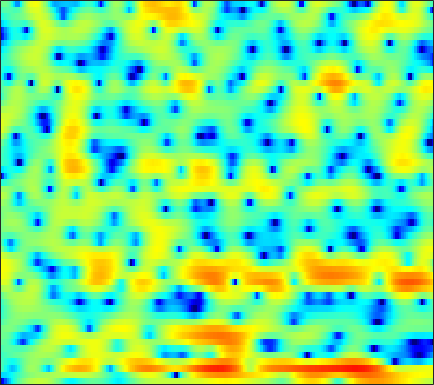

Data behind this chart, as committed beside it:
-19.191, -16.535, -12.702, -9.7293, -7.9102, -5.8289, -4.137, -3.0745, -1.8671, -0.78922, 0.09408, 0.64331, 1.2877, 1.801, 2.1154, 2.4371, 2.6569, 2.7561, 2.7985, 2.7527, 2.5956, 2.3895, 2.0266, 1.5393
-7.14, -7.146, -6.944, -6.47, -5.969, -5.165, -4.315, -3.672, -2.843, -2.073, -1.379, -0.9183, -0.3627, 0.0991, 0.3827, 0.6817, 0.9154, 1.046, 1.178, 1.28, 1.364, 1.43, 1.519, 1.619
-2.066, -2.999, -4.46, -6.07, -7.269, -8.24, -7.812, -6.667, -4.719, -2.877, -1.369, -0.4468, 0.4991, 1.105, 1.34, 1.339, 0.9701, 0.4457, -0.676, -2.419, -4.873, -7.033, -8.418, -5.876
-2.38, -2.844, -3.553, -4.283, -4.69, -5.011, -4.788, -4.309, -3.403, -2.34, -1.337, -0.6537, 0.1211, 0.6812, 0.9576, 1.145, 1.115, 0.97, 0.6358, 0.1726, -0.2767, -0.5162, -0.5838, -0.3237
-3.089, -2.77, -2.42, -2.17, -1.992, -1.766, -1.53, -1.33, -1.032, -0.6972, -0.3493, -0.06305, 0.3134, 0.6591, 0.8928, 1.166, 1.366, 1.467, 1.555, 1.578, 1.546, 1.496, 1.386, 1.216
-2.414, -2.114, -1.869, -1.801, -1.796, -1.932, -2.1, -2.23, -2.367, -2.37, -2.216, -1.999, -1.56, -1.009, -0.5513, 0.05263, 0.6575, 1.083, 1.584, 1.986, 2.284, 2.43, 2.501, 2.433
-1.323, -1.381, -1.654, -2.205, -2.809, -3.94, -5.508, -7.075, -9.77, -13.1, -14.67, -12.97, -9.686, -7.059, -5.489, -3.784, -2.387, -1.488, -0.4086, 0.5391, 1.373, 1.924, 2.545, 3.024
-0.6866, -0.6824, -0.8775, -1.304, -1.783, -2.698, -3.905, -4.996, -6.552, -7.955, -8.715, -8.804, -8.508, -8.118, -7.895, -7.668, -7.236, -6.618, -5.281, -3.569, -1.793, -0.5453, 0.9121, 2.124
-0.8996, -0.5402, -0.2159, -0.1004, -0.1369, -0.3326, -0.6757, -1.009, -1.55, -2.165, -2.879, -3.49, -4.482, -5.824, -7.163, -9.686, -13.18, -14.73, -11.44, -7.14, -3.912, -2.05, -0.1105, 1.371
-2.446, -1.809, -1.125, -0.6161, -0.3373, -0.08952, 0.02978, 0.03823, -0.04616, -0.2353, -0.5085, -0.7546, -1.143, -1.565, -1.879, -2.228, -2.396, -2.344, -2.041, -1.502, -0.8079, -0.2512, 0.4554, 1.084
-3.526, -2.777, -1.907, -1.192, -0.7374, -0.2353, 0.1426, 0.359, 0.5484, 0.6512, 0.6874, 0.6665, 0.6018, 0.5035, 0.4235, 0.3258, 0.2512, 0.2187, 0.2001, 0.2259, 0.2755, 0.3265, 0.3911, 0.4383
-3.765, -2.93, -1.939, -1.079, -0.5181, 0.1059, 0.6022, 0.9024, 1.22, 1.443, 1.58, 1.634, 1.637, 1.582, 1.505, 1.353, 1.15, 0.9722, 0.7155, 0.4318, 0.1318, -0.1067, -0.4251, -0.7373
-3.311, -2.356, -1.26, -0.3529, 0.2112, 0.8307, 1.322, 1.622, 1.928, 2.158, 2.306, 2.365, 2.376, 2.286, 2.157, 1.89, 1.506, 1.136, 0.5363, -0.1735, -0.9641, -1.593, -2.409, -3.133
-1.654, -0.7411, 0.1967, 0.8659, 1.206, 1.51, 1.714, 1.831, 1.992, 2.165, 2.373, 2.53, 2.678, 2.719, 2.641, 2.372, 1.897, 1.362, 0.3926, -0.9322, -2.655, -4.251, -6.862, -9.816
1.323, 1.856, 2.207, 2.138, 1.803, 1.038, -0.01747, -0.8244, -1.446, -1.122, -0.0978, 0.7962, 1.82, 2.511, 2.795, 2.846, 2.534, 2.074, 1.155, -0.1308, -1.824, -3.394, -5.877, -8.55
3.904, 4.047, 3.847, 3.151, 2.258, 0.378, -2.672, -6.16, -12.64, -8.97, -3.862, -1.534, 0.4415, 1.556, 2.007, 2.195, 1.966, 1.587, 0.8313, -0.1464, -1.28, -2.153, -3.185, -3.958
4.783, 4.785, 4.56, 4.075, 3.544, 2.652, 1.683, 0.9861, 0.3009, 0.01461, 0.06366, 0.1613, 0.2736, 0.2508, 0.07851, -0.3443, -0.9743, -1.607, -2.656, -3.968, -5.587, -7.01, -9.027, -10.54
5.103, 5.042, 4.845, 4.513, 4.183, 3.681, 3.107, 2.643, 2.011, 1.341, 0.6111, 0.02155, -0.8482, -1.873, -2.707, -3.864, -4.989, -5.771, -6.774, -7.83, -9.244, -10.74, -13.66, -17.19
5.088, 4.917, 4.609, 4.239, 3.939, 3.497, 3.002, 2.602, 1.976, 1.217, 0.2542, -0.6595, -2.213, -4.256, -6.249, -9.701, -13.59, -14.68, -12.48, -10.06, -8.468, -7.691, -6.975, -6.344
3.695, 3.231, 2.571, 1.967, 1.6, 1.254, 1.085, 1.013, 0.8813, 0.6155, 0.1363, -0.4194, -1.505, -2.989, -4.397, -6.598, -8.495, -8.908, -7.75, -5.904, -4.28, -3.265, -2.159, -1.28
0.2583, -0.9632, -2.995, -5.316, -6.656, -6.576, -4.864, -3.474, -1.987, -0.9829, -0.4151, -0.2124, -0.1741, -0.3671, -0.5813, -0.8607, -1.028, -1.017, -0.8011, -0.4026, 0.1214, 0.5258, 1.036, 1.498
-1.865, -3.148, -5.53, -8.766, -11.06, -10.56, -7.28, -5.176, -3.081, -1.637, -0.6749, -0.1874, 0.2455, 0.4991, 0.6189, 0.7331, 0.8343, 0.9439, 1.128, 1.348, 1.607, 1.794, 2.015, 2.173
-1.139, -1.417, -1.853, -2.23, -2.371, -2.272, -1.885, -1.486, -0.9107, -0.412, -0.04198, 0.1442, 0.2602, 0.2956, 0.2896, 0.2792, 0.3227, 0.4063, 0.6027, 0.8825, 1.194, 1.431, 1.69, 1.83
-0.3549, -0.06957, 0.2104, 0.4035, 0.5114, 0.6323, 0.7136, 0.7567, 0.7455, 0.6344, 0.395, 0.1185, -0.3835, -1.037, -1.588, -2.29, -2.749, -2.811, -2.424, -1.623, -0.6743, 0.009597, 0.7876, 1.351
-0.2901, 0.2958, 0.8691, 1.238, 1.408, 1.506, 1.478, 1.377, 1.116, 0.7029, 0.0864, -0.5437, -1.672, -3.274, -4.915, -8.071, -13.04, -16.24, -11.42, -6.66, -3.542, -1.858, -0.1971, 0.9734
-0.5661, -0.02716, 0.4491, 0.7003, 0.768, 0.7215, 0.5594, 0.3636, 0.03485, -0.3792, -0.902, -1.39, -2.236, -3.345, -4.363, -5.912, -7.294, -7.63, -6.664, -4.771, -2.841, -1.58, -0.1908, 0.8884
-0.158, 0.02771, 0.0674, -0.1098, -0.3767, -0.8592, -1.429, -1.832, -2.252, -2.481, -2.517, -2.478, -2.398, -2.357, -2.38, -2.4, -2.348, -2.2, -1.83, -1.303, -0.6506, -0.1503, 0.5184, 1.14
1.243, 1.072, 0.6091, -0.1844, -1.032, -2.554, -4.547, -6.231, -7.989, -7.706, -5.868, -4.404, -2.78, -1.606, -0.9681, -0.3875, -0.02267, 0.1401, 0.2644, 0.3315, 0.382, 0.4668, 0.6612, 0.9838
2.666, 2.367, 1.758, 0.8217, -0.1441, -1.928, -4.474, -7.125, -10.83, -9.698, -5.792, -3.493, -1.284, 0.1644, 0.9022, 1.46, 1.61, 1.48, 0.9777, 0.1685, -0.913, -1.735, -2.482, -2.283
1.347, 1.165, 0.8918, 0.5801, 0.2857, -0.1649, -0.6816, -0.9822, -1.132, -0.8747, -0.254, 0.3434, 1.106, 1.7, 1.973, 2.075, 1.812, 1.35, 0.2911, -1.438, -4.169, -7.456, -16.52, -15.12
-3.987, -3.85, -3.258, -2.506, -1.988, -1.417, -0.9617, -0.6481, -0.2675, 0.1589, 0.6133, 0.9612, 1.358, 1.653, 1.749, 1.696, 1.393, 0.9812, 0.1996, -0.8359, -2.025, -2.856, -3.533, -3.349
-21.88, -14.24, -8.853, -6.02, -4.659, -3.47, -2.644, -2.194, -1.637, -1.066, -0.4391, 0.02322, 0.6251, 1.106, 1.353, 1.464, 1.315, 1.02, 0.4059, -0.4022, -1.283, -1.877, -2.33, -2.161
-6.796, -6.573, -5.701, -4.931, -4.596, -4.56, -4.909, -5.289, -5.479, -4.921, -3.583, -2.392, -0.8899, 0.2921, 0.9469, 1.458, 1.559, 1.344, 0.6474, -0.6314, -2.632, -4.876, -9.094, -10.66
-2.663, -2.962, -3.427, -4.088, -4.827, -6.325, -8.864, -11.97, -21.59, -19.59, -10.39, -6.899, -3.84, -1.815, -0.7604, 0.1839, 0.653, 0.7195, 0.4194, -0.3316, -1.541, -2.681, -4.069, -4.084
-2.58, -2.934, -3.585, -4.409, -5.154, -6.294, -7.5, -8.33, -8.966, -8.672, -7.468, -6.288, -4.675, -3.276, -2.403, -1.498, -0.8637, -0.548, -0.3127, -0.2183, -0.1973, -0.1432, 0.06413, 0.5345
-2.217, -2.677, -3.449, -4.369, -5.096, -6.012, -6.718, -7.042, -7.087, -6.717, -6.011, -5.341, -4.403, -3.489, -2.868, -2.159, -1.584, -1.233, -0.8325, -0.4744, -0.1031, 0.2035, 0.6906, 1.283
-0.6546, -1.355, -2.573, -4.141, -5.538, -7.581, -9.387, -9.972, -9.357, -7.838, -6.245, -5.198, -4.055, -3.166, -2.665, -2.164, -1.832, -1.656, -1.467, -1.266, -0.96, -0.6319, -0.02233, 0.7589
2.059, 1.262, -0.1981, -2.226, -4.277, -8.175, -14.65, -19.36, -12.53, -7.9, -5.245, -3.956, -2.827, -2.214, -2.012, -2.039, -2.341, -2.711, -3.338, -3.966, -4.354, -4.248, -3.425, -1.94
3.979, 3.425, 2.474, 1.289, 0.2897, -1.066, -2.201, -2.68, -2.751, -2.379, -1.948, -1.721, -1.661, -1.935, -2.363, -3.26, -4.534, -5.762, -7.85, -10.74, -15.4, -20.65, -15.84, -8.991
4.059, 3.811, 3.387, 2.874, 2.45, 1.869, 1.321, 0.9548, 0.5165, 0.08609, -0.3921, -0.839, -1.62, -2.684, -3.716, -5.443, -7.598, -9.494, -12.11, -14.36, -15.49, -15.19, -12.96, -9.542
3.273, 3.286, 3.239, 3.12, 2.978, 2.732, 2.42, 2.131, 1.679, 1.119, 0.426, -0.2117, -1.271, -2.62, -3.891, -6.016, -8.838, -11.71, -17.53, -34.45, -20.93, -15.47, -11.11, -7.88
1.546, 1.855, 2.196, 2.438, 2.552, 2.598, 2.518, 2.374, 2.063, 1.624, 1.027, 0.4723, -0.4116, -1.49, -2.432, -3.874, -5.502, -6.79, -8.312, -9.168, -8.927, -8.086, -6.577, -4.981
-1.205, -0.4103, 0.4977, 1.202, 1.601, 1.957, 2.128, 2.151, 2.034, 1.76, 1.352, 0.9682, 0.3755, -0.2846, -0.8026, -1.5, -2.176, -2.626, -3.124, -3.431, -3.502, -3.414, -3.163, -2.763
-3.745, -2.217, -0.692, 0.4054, 1.008, 1.593, 1.956, 2.085, 2.085, 1.879, 1.52, 1.179, 0.6703, 0.2119, -0.04972, -0.2706, -0.362, -0.3766, -0.4135, -0.4976, -0.6877, -0.9509, -1.457, -2.139
-2.528, -1.577, -0.6172, 0.1409, 0.6505, 1.291, 1.82, 2.073, 2.163, 1.901, 1.214, 0.4386, -0.8044, -1.881, -2.147, -1.546, -0.3654, 0.4881, 1.379, 1.843, 1.831, 1.495, 0.5239, -1.292
-2.085, -2.761, -3.855, -4.583, -4.308, -2.922, -1.265, -0.2688, 0.489, 0.5263, -0.3083, -1.667, -4.961, -12.36, -23.17, -7.66, -2.385, -0.09903, 1.808, 2.846, 3.249, 3.214, 2.743, 1.861
-4.087, -5.976, -9.959, -17.66, -17.44, -9.365, -5.144, -3.182, -1.559, -0.7748, -0.6092, -0.8189, -1.391, -1.873, -1.846, -1.105, 0.1018, 1.002, 1.964, 2.587, 2.881, 2.892, 2.695, 2.353
-3.592, -4.22, -4.973, -5.316, -5.095, -4.204, -2.976, -2.047, -0.978, -0.1743, 0.3816, 0.669, 0.9406, 1.17, 1.364, 1.661, 1.967, 2.159, 2.332, 2.36, 2.197, 1.949, 1.483, 0.8988
-3.472, -3.291, -3.011, -2.628, -2.251, -1.648, -0.9592, -0.4175, 0.2742, 0.9026, 1.426, 1.757, 2.131, 2.428, 2.596, 2.743, 2.782, 2.729, 2.521, 2.122, 1.492, 0.8634, -0.215, -1.56
-4.632, -3.934, -3.09, -2.308, -1.739, -1.006, -0.295, 0.1952, 0.8145, 1.382, 1.886, 2.219, 2.602, 2.902, 3.062, 3.183, 3.175, 3.068, 2.747, 2.174, 1.304, 0.4074, -1.214, -3.491
-6.548, -5.636, -4.488, -3.419, -2.682, -1.776, -0.9757, -0.4482, 0.1759, 0.7151, 1.208, 1.554, 1.978, 2.366, 2.629, 2.912, 3.084, 3.108, 2.969, 2.604, 1.97, 1.278, 0.0705, -1.514
-9.677, -8.744, -7.29, -5.814, -4.81, -3.664, -2.783, -2.261, -1.768, -1.426, -1.135, -0.8746, -0.398, 0.2419, 0.7961, 1.535, 2.177, 2.545, 2.862, 2.957, 2.816, 2.568, 2.064, 1.421
-18.5, -15.45, -11.49, -8.587, -6.964, -5.455, -4.572, -4.279, -4.365, -4.938, -5.842, -6.391, -6.103, -4.453, -2.875, -0.8916, 0.7108, 1.647, 2.552, 3.11, 3.378, 3.43, 3.318, 3.074
-15.54, -13.5, -10.39, -7.863, -6.449, -5.17, -4.523, -4.503, -5.118, -6.741, -10.01, -14.81, -18.85, -9.255, -5.317, -1.903, 0.3799, 1.599, 2.744, 3.44, 3.79, 3.857, 3.756, 3.474
-7.554, -6.782, -5.655, -4.573, -3.879, -3.16, -2.719, -2.586, -2.662, -2.983, -3.348, -3.473, -3.031, -1.866, -0.7518, 0.7444, 2.012, 2.744, 3.416, 3.753, 3.769, 3.581, 3.109, 2.394
-4.62, -3.954, -3.203, -2.601, -2.242, -1.859, -1.569, -1.345, -1.043, -0.6658, -0.2166, 0.2142, 0.8809, 1.603, 2.145, 2.81, 3.316, 3.551, 3.613, 3.397, 2.881, 2.315, 1.275, -0.06266
-2.754, -2.3, -1.937, -1.837, -1.918, -2.176, -2.443, -2.486, -2.112, -1.226, -0.05558, 0.8652, 1.975, 2.882, 3.425, 3.901, 4.075, 3.996, 3.607, 2.865, 1.787, 0.7764, -0.8033, -2.579
-1.179, -0.8424, -0.767, -1.224, -2.005, -3.831, -6.89, -10.02, -10.16, -5.286, -1.469, 0.5668, 2.52, 3.844, 4.492, 4.944, 4.957, 4.678, 3.925, 2.68, 0.9024, -0.824, -3.585, -6.63
